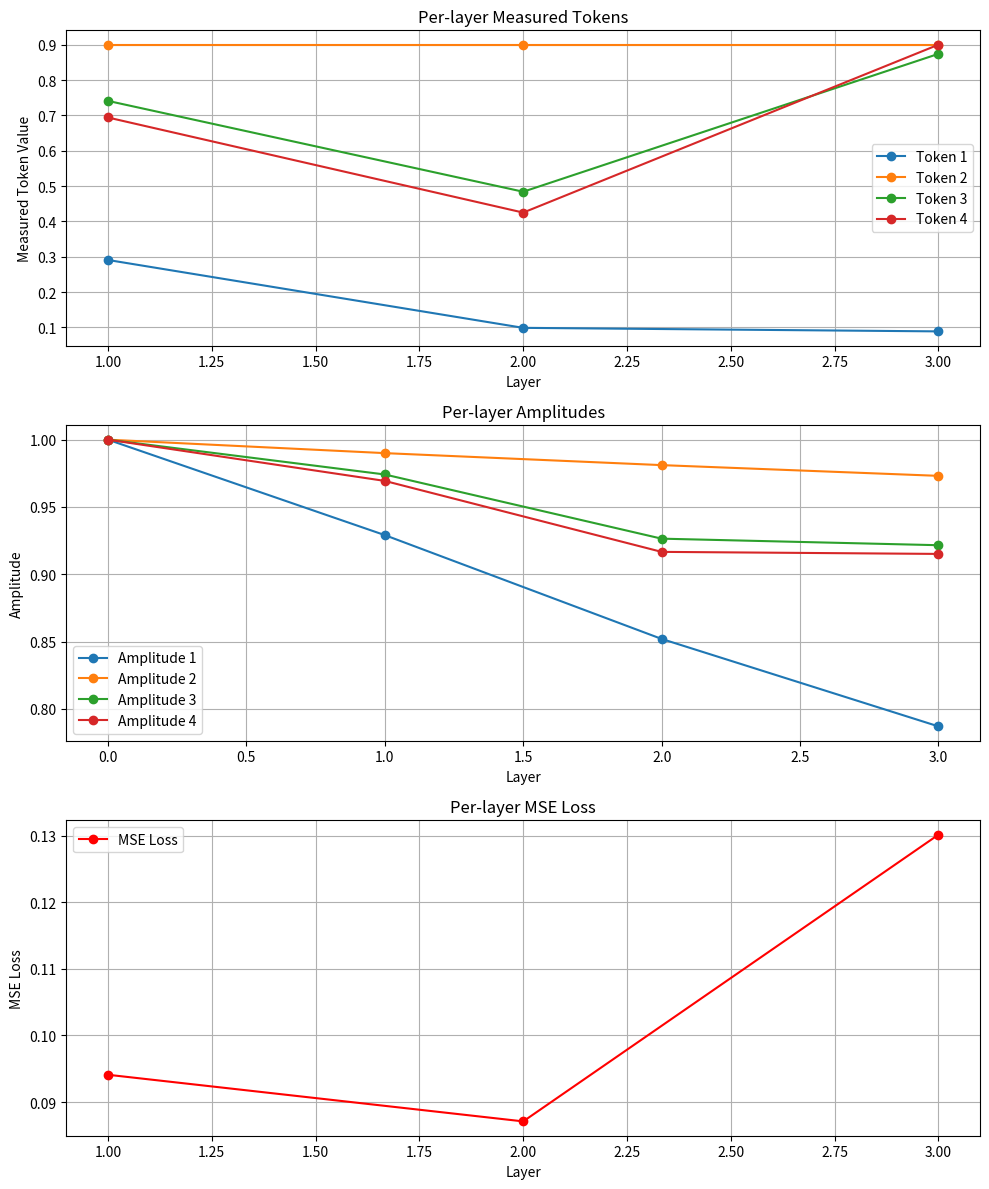

Here is the Python script that generated this plot:
import numpy as np
import matplotlib.pyplot as plt

# -------------------------
# Example Data Tokens
# -------------------------
tokens = np.array([0.1, 0.5, 0.9, 0.3])  # Normalized token values

# Simulation parameters
wave_amplitude = 0.05
num_layers = 3
noise_std = 0.01  # Standard deviation of Gaussian noise

# ------------------------
# Amplitudes
#-------------------------

amplitudes = np.ones_like(tokens)

hybrid_state = tokens + wave_amplitude * np.exp(1j * np.random.uniform(0, 2*np.pi, size=tokens.shape))

# -------------------------
# Gaussian "Lossless" Compression Function
# -------------------------
def compress_gaussian(state, noise_std):
    """
    Add Gaussian noise to simulate stochastic encoding,
    without dropping any components (lossless).
    """
    noise = np.random.normal(0, noise_std, size=state.shape)
    return state + noise

# -------------------------
# Layered Processing with Waves + Unitary + Gaussian Noise
# -------------------------
hybrid_state = tokens + wave_amplitude * np.exp(1j * np.random.uniform(0, 2*np.pi, size=tokens.shape))

layer_losses = []
layer_measurements = []
layer_amplitudes = [amplitudes.copy()]

for layer in range(num_layers):
    # Generate a random unitary-like matrix
    z = np.random.randn(len(tokens), len(tokens)) + 1j * np.random.randn(len(tokens), len(tokens))
    U, _ = np.linalg.qr(z)
    
    # Apply unitary transformation with soft mix
    hybrid_state = 0.5 * amplitudes * (U @ hybrid_state) + 0.5 * hybrid_state
    
    # Apply Gaussian noise (lossless stochastic compression)
    hybrid_state = compress_gaussian(hybrid_state, noise_std)
    
    # Measurement for this layer
    measured_tokens = np.abs(np.real(hybrid_state))
    measured_tokens /= np.max(measured_tokens)
    measured_tokens *= np.max(tokens)
    
    # Compute MSE loss for this layer
    loss = np.mean((tokens - measured_tokens)**2)

    amplitudes = amplitudes * (1 + 0.1 * (measured_tokens - amplitudes)) # Multiplicative soft update
    
    amplitudes = np.clip(amplitudes, 0, 1)  # Keep amplitudes normalized
    
    layer_losses.append(loss)
    layer_measurements.append(np.round(measured_tokens, 3))
    layer_amplitudes.append(amplitudes.copy())
    losss = layer_losses[-1]
    
    print(f"Layer {layer+1} Measurement: {layer_measurements[-1]}, Loss: {loss:.4f}, amplitudes: {np.round(amplitudes,3)}")

# -------------------------
# Final Output
# -------------------------
final_tokens = layer_measurements[-1]
final_loss = layer_losses[-1]
print("\nFinal Tokens after all layers: ", final_tokens)
print("Final MSE Loss: ", final_loss)

# -------------------------
# Visualization of per-layer data
# -------------------------
layers = np.arange(1, num_layers+1)
tokens_per_layer = np.array(layer_measurements)
amplitudes_per_layer = np.array(layer_amplitudes[1:])  # skip initial amplitudes
losses_per_layer = np.array(layer_losses)

fig, axs = plt.subplots(3, 1, figsize=(10, 12))

# Plot per-layer measured tokens
for i in range(tokens.shape[0]):
    axs[0].plot(layers, tokens_per_layer[:, i], marker='o', label=f'Token {i+1}')
axs[0].set_title('Per-layer Measured Tokens')
axs[0].set_xlabel('Layer')
axs[0].set_ylabel('Measured Token Value')
axs[0].legend()
axs[0].grid(True)

# Plot per-layer amplitudes
for i in range(amplitudes.shape[0]):
    axs[1].plot(np.arange(0, num_layers+1), np.array(layer_amplitudes)[:, i], marker='o', label=f'Amplitude {i+1}')
axs[1].set_title('Per-layer Amplitudes')
axs[1].set_xlabel('Layer')
axs[1].set_ylabel('Amplitude')
axs[1].legend()
axs[1].grid(True)

# Plot per-layer MSE loss
axs[2].plot(layers, losses_per_layer, marker='o', color='red', label='MSE Loss')
axs[2].set_title('Per-layer MSE Loss')
axs[2].set_xlabel('Layer')
axs[2].set_ylabel('MSE Loss')
axs[2].legend()
axs[2].grid(True)

plt.tight_layout()
plt.savefig('wavemeasurement_layers.png')
plt.show()